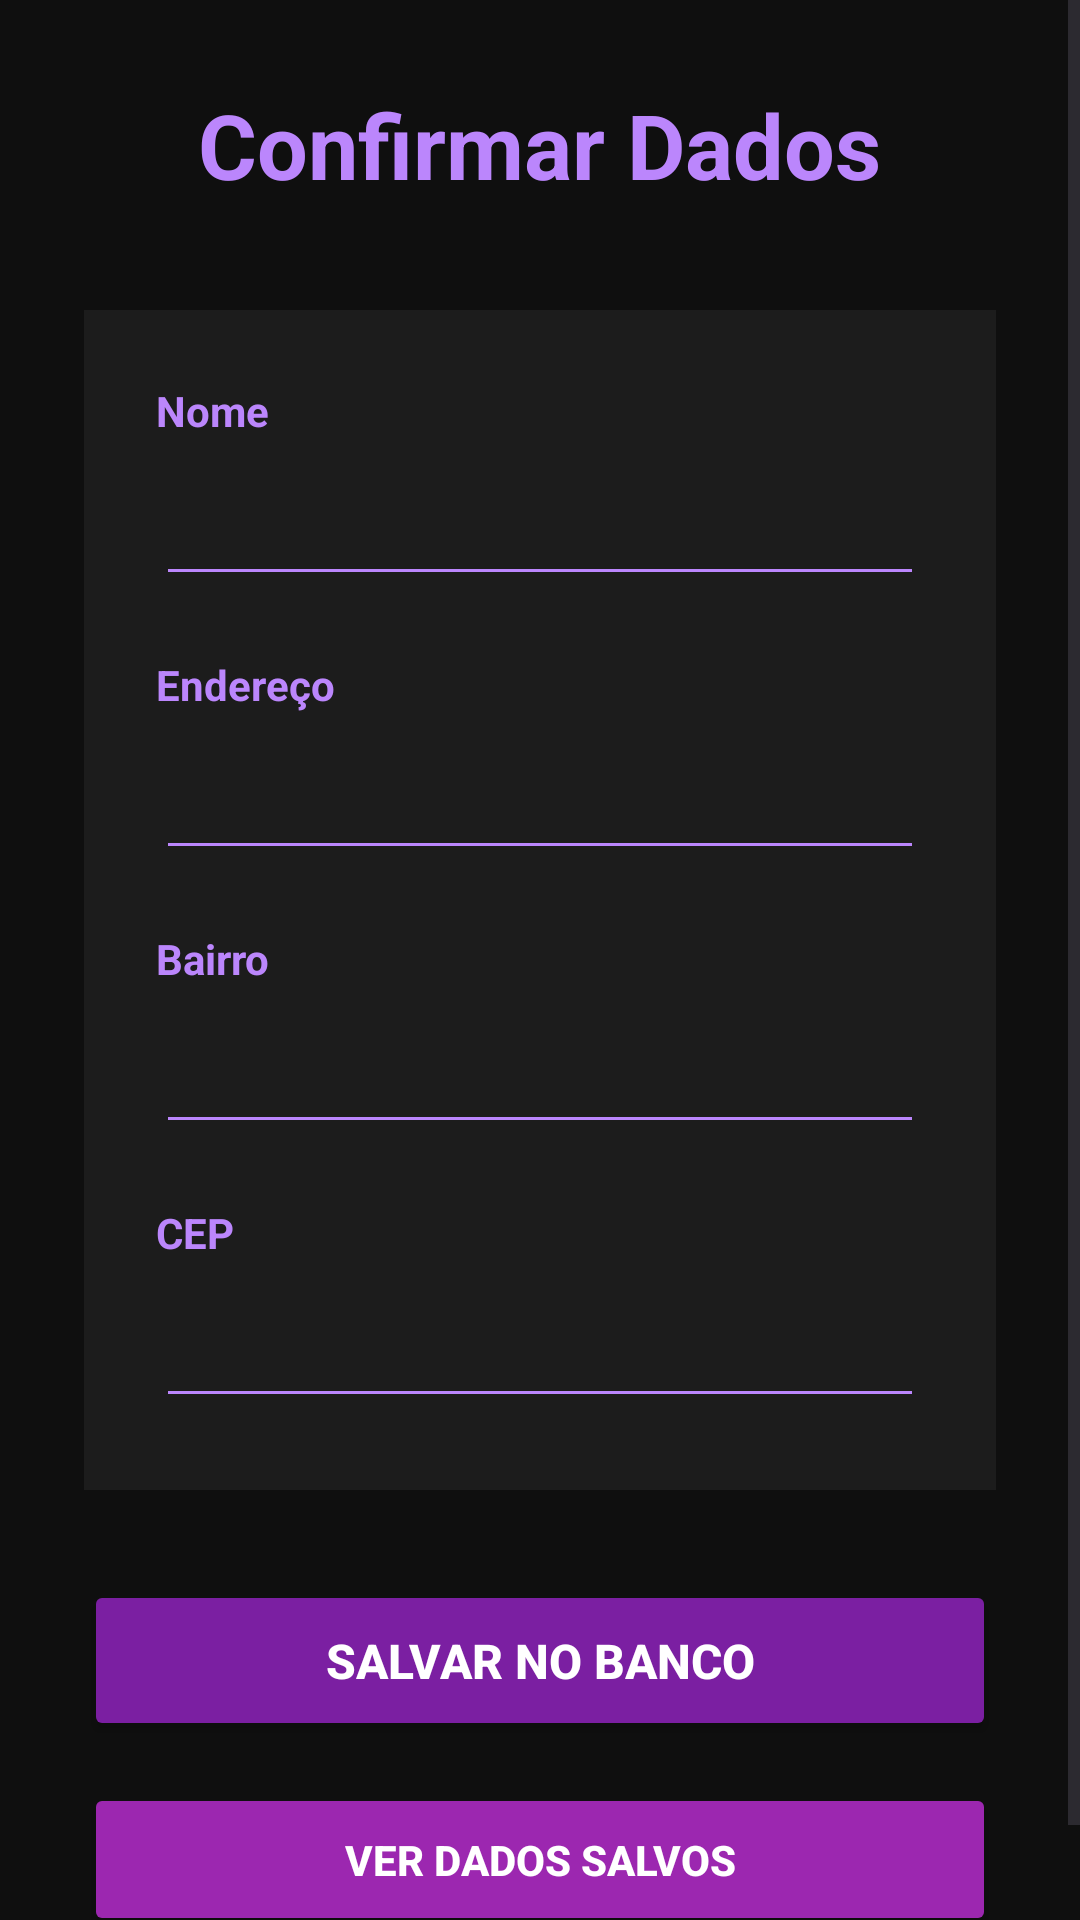

Produce the Android XML layout that renders to this screen, including the resource entries it uses.
<!-- AndroidManifest.xml: application theme Theme.BdSQLite -->
<!-- res/layout/activity_resposta.xml -->
<?xml version="1.0" encoding="utf-8"?>

<ScrollView xmlns:android="http://schemas.android.com/apk/res/android"
    android:layout_width="match_parent"
    android:layout_height="match_parent"
    android:background="#0F0F0F">

    <LinearLayout
        android:layout_width="match_parent"
        android:layout_height="wrap_content"
        android:orientation="vertical"
        android:padding="28dp">

        <TextView
            android:layout_width="wrap_content"
            android:layout_height="wrap_content"
            android:text="Confirmar Dados"
            android:textColor="#BB86FC"
            android:textSize="30sp"
            android:textStyle="bold"
            android:layout_gravity="center"
            android:layout_marginBottom="35dp"/>

        <LinearLayout
            android:layout_width="match_parent"
            android:layout_height="wrap_content"
            android:orientation="vertical"
            android:background="#1C1C1C"
            android:padding="24dp">

            <TextView
                android:layout_width="wrap_content"
                android:layout_height="wrap_content"
                android:text="Nome"
                android:textColor="#BB86FC"
                android:textStyle="bold"/>

            <EditText
                android:id="@+id/edtNomeResposta"
                android:layout_width="match_parent"
                android:layout_height="wrap_content"
                android:textColor="#FFFFFF"
                android:backgroundTint="#BB86FC"
                android:padding="14dp"
                android:layout_marginBottom="20dp"/>

            <TextView
                android:layout_width="wrap_content"
                android:layout_height="wrap_content"
                android:text="Endereço"
                android:textColor="#BB86FC"
                android:textStyle="bold"/>

            <EditText
                android:id="@+id/edtEnderecoResposta"
                android:layout_width="match_parent"
                android:layout_height="wrap_content"
                android:textColor="#FFFFFF"
                android:backgroundTint="#BB86FC"
                android:padding="14dp"
                android:layout_marginBottom="20dp"/>

            <TextView
                android:layout_width="wrap_content"
                android:layout_height="wrap_content"
                android:text="Bairro"
                android:textColor="#BB86FC"
                android:textStyle="bold"/>

            <EditText
                android:id="@+id/edtBairroResposta"
                android:layout_width="match_parent"
                android:layout_height="wrap_content"
                android:textColor="#FFFFFF"
                android:backgroundTint="#BB86FC"
                android:padding="14dp"
                android:layout_marginBottom="20dp"/>

            <TextView
                android:layout_width="wrap_content"
                android:layout_height="wrap_content"
                android:text="CEP"
                android:textColor="#BB86FC"
                android:textStyle="bold"/>

            <EditText
                android:id="@+id/edtCepResposta"
                android:layout_width="match_parent"
                android:layout_height="wrap_content"
                android:textColor="#FFFFFF"
                android:backgroundTint="#BB86FC"
                android:padding="14dp"/>

        </LinearLayout>

        <Button
            android:id="@+id/btnSalvar"
            android:layout_width="match_parent"
            android:layout_height="wrap_content"
            android:text="Salvar no Banco"
            android:textStyle="bold"
            android:textSize="16sp"
            android:textColor="#FFFFFF"
            android:backgroundTint="#7B1FA2"
            android:padding="16dp"
            android:layout_marginTop="30dp"/>

        <Button
            android:id="@+id/btnVerDados"
            android:layout_width="match_parent"
            android:layout_height="wrap_content"
            android:text="Ver Dados Salvos"
            android:textStyle="bold"
            android:textColor="#FFFFFF"
            android:backgroundTint="#9C27B0"
            android:padding="16dp"
            android:layout_marginTop="14dp"/>

    </LinearLayout>

</ScrollView>
<!-- resources referenced by this layout -->
<resources>
  <style name="Theme.BdSQLite" parent="Base.Theme.BdSQLite" />
  <style name="Base.Theme.BdSQLite" parent="Theme.Material3.DayNight.NoActionBar">
          
          
      </style>
</resources>
